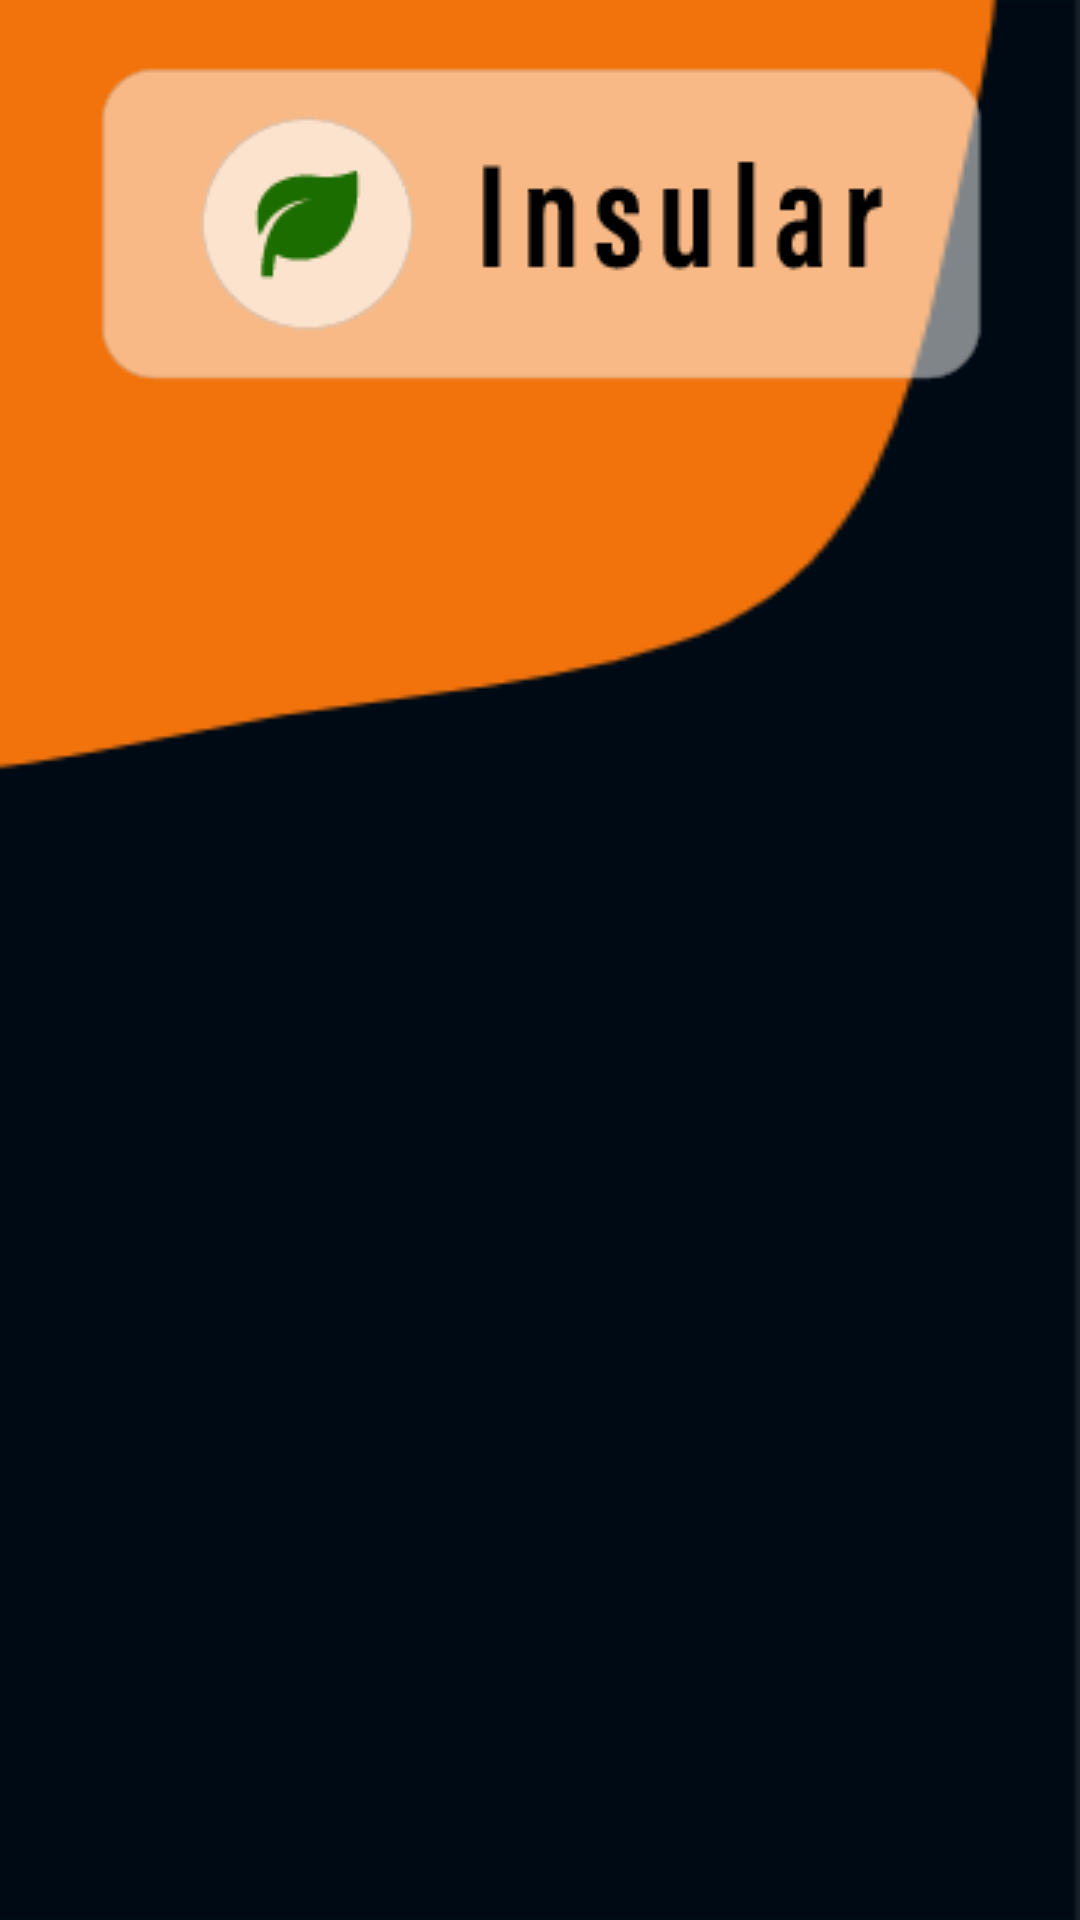

Layout XML and referenced resources for this Android screen:
<!-- AndroidManifest.xml: application theme Theme.Birdcol -->
<!-- res/layout/activity_insular.xml -->
<?xml version="1.0" encoding="utf-8"?>
<androidx.constraintlayout.widget.ConstraintLayout xmlns:android="http://schemas.android.com/apk/res/android"
    xmlns:app="http://schemas.android.com/apk/res-auto"
    xmlns:tools="http://schemas.android.com/tools"
    android:layout_width="match_parent"
    android:layout_height="match_parent"
    android:background="@drawable/background"
    tools:context=".ActivityInsular">

    <ImageView
        android:id="@+id/insularSubt"
        android:layout_width="wrap_content"
        android:layout_height="wrap_content"
        android:layout_marginTop="16dp"
        app:layout_constraintEnd_toEndOf="parent"
        app:layout_constraintStart_toStartOf="parent"
        app:layout_constraintTop_toTopOf="parent"
        app:srcCompat="@drawable/insular_subtitle"
        tools:ignore="ImageContrastCheck"
        android:contentDescription="@string/subInsular" />

    <ScrollView
        android:layout_width="409dp"
        android:layout_height="597dp"
        tools:layout_editor_absoluteX="1dp"
        tools:layout_editor_absoluteY="133dp">

        <LinearLayout
            android:layout_width="match_parent"
            android:layout_height="wrap_content"
            android:orientation="vertical" />
    </ScrollView>
</androidx.constraintlayout.widget.ConstraintLayout>
<!-- resources referenced by this layout -->
<resources>
  <!-- drawable background: png bitmap (drawable-v24, 7308 bytes) -->
  <!-- drawable insular_subtitle: png bitmap (drawable-v24, 5625 bytes) -->
  <string name="subInsular">TODO</string>
  <style name="Theme.Birdcol" parent="Theme.MaterialComponents.DayNight.DarkActionBar">
          
          <item name="colorPrimary">@color/purple_500</item>
          <item name="colorPrimaryVariant">@color/purple_700</item>
          <item name="colorOnPrimary">@color/white</item>
          
          <item name="colorSecondary">@color/teal_200</item>
          <item name="colorSecondaryVariant">@color/teal_700</item>
          <item name="colorOnSecondary">@color/black</item>
          
          <item name="android:statusBarColor">?attr/colorPrimaryVariant</item>
          
      </style>
  <!-- not gathered from this repository: default colours our renderer supplied (Android Studio template values) -->
  <color name="purple_500">#FF6200EE</color>
  <color name="purple_700">#FF3700B3</color>
  <color name="teal_200">#FF03DAC5</color>
  <color name="teal_700">#FF018786</color>
  <color name="black">#FF000000</color>
  <color name="white">#FFFFFFFF</color>
</resources>
